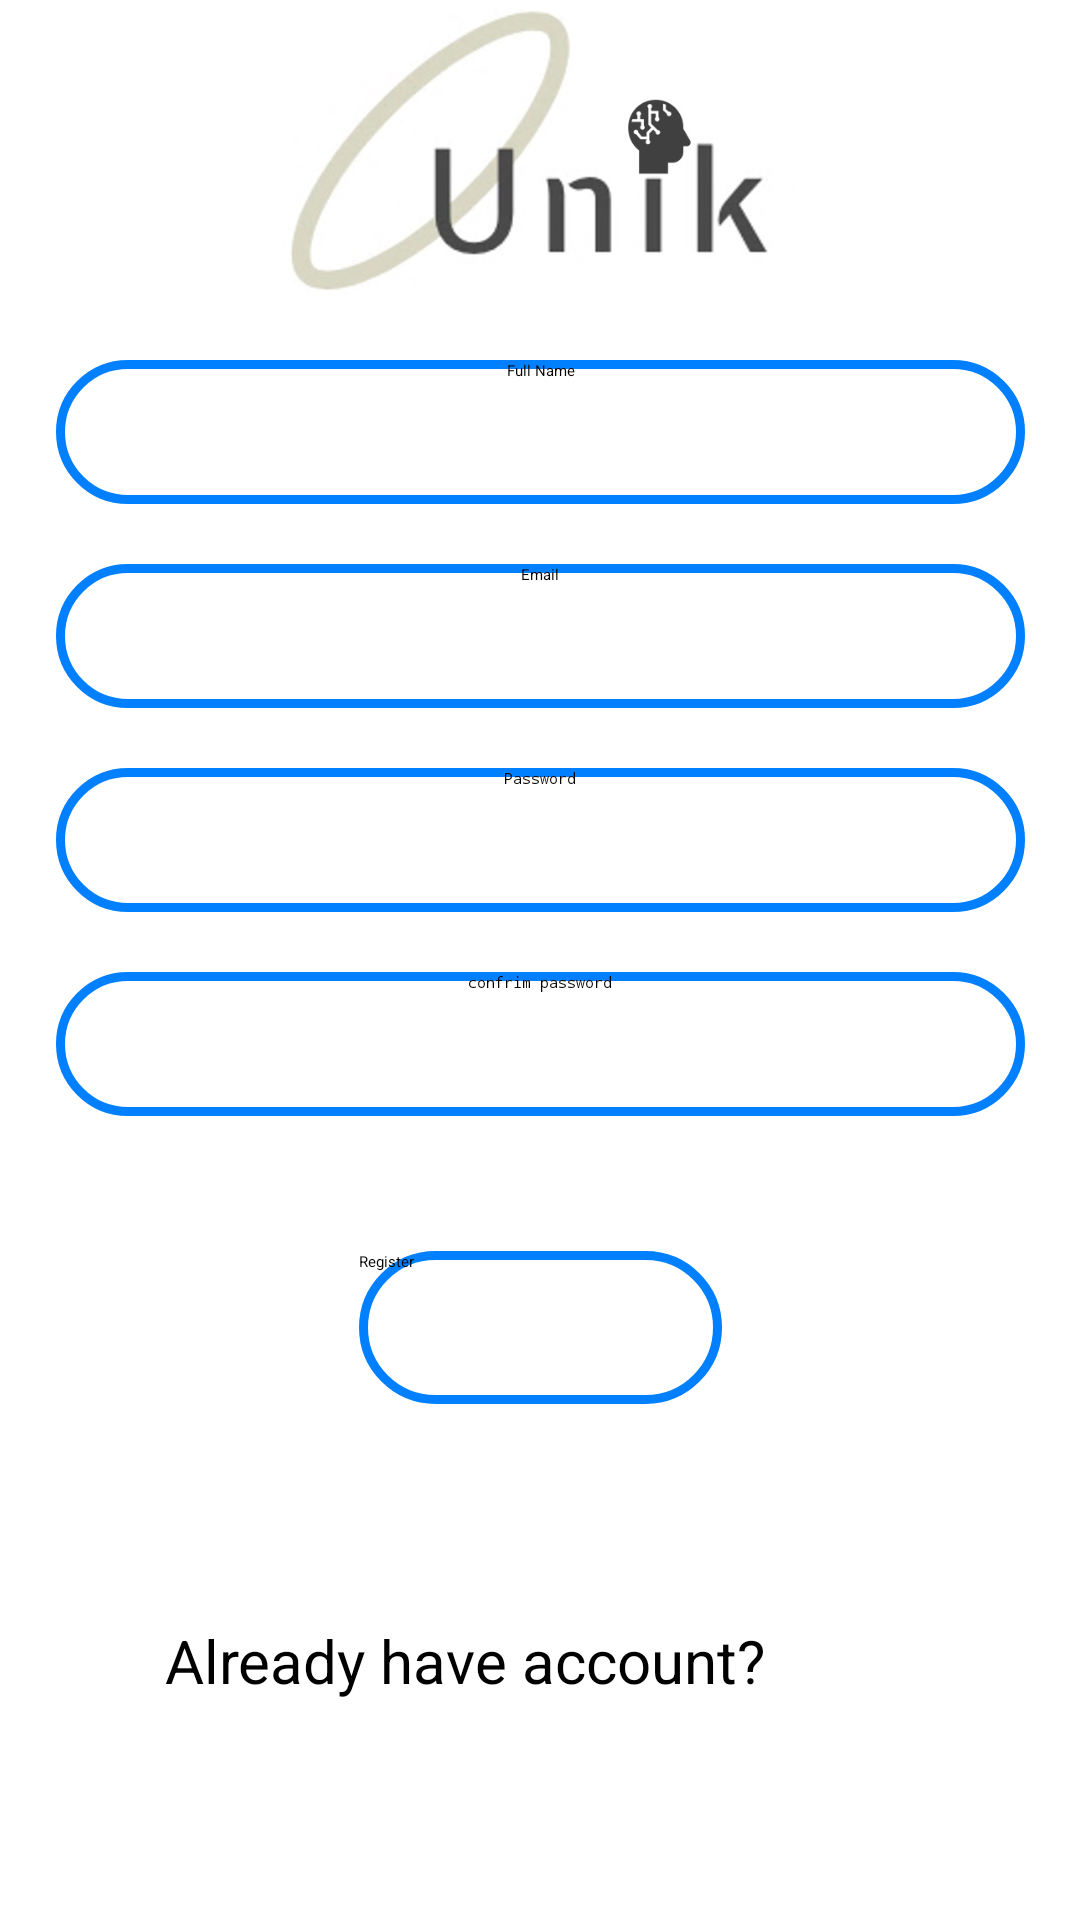

This screen was rendered from an Android layout file. Write that file and the resources it references.
<!-- AndroidManifest.xml: application theme Theme.WriAppEmailandGoogleSignIn -->
<!-- res/layout/activity_register.xml -->
<?xml version="1.0" encoding="utf-8"?>
<androidx.constraintlayout.widget.ConstraintLayout xmlns:android="http://schemas.android.com/apk/res/android"
    xmlns:app="http://schemas.android.com/apk/res-auto"
    xmlns:tools="http://schemas.android.com/tools"
    android:layout_width="match_parent"
    android:layout_height="match_parent"
    tools:context=".Register">

    <ImageView
        android:id="@+id/logo"
        android:layout_width="wrap_content"
        android:layout_height="100dp"
        android:src="@drawable/logo1"
        app:layout_constraintLeft_toLeftOf="parent"
        app:layout_constraintRight_toRightOf="parent"
        app:layout_constraintTop_toTopOf="parent"
        />



    <EditText
        android:id="@+id/registerFullName"
        android:layout_width="323dp"
        android:layout_height="48dp"
        android:layout_marginTop="120dp"
        android:hint="Full Name"
        android:textAlignment="center"
        android:background="@drawable/edt_background"
        android:inputType="text"
        android:selectAllOnFocus="true"
        app:layout_constraintEnd_toEndOf="parent"
        app:layout_constraintStart_toStartOf="parent"
        app:layout_constraintTop_toTopOf="parent" />

    <EditText
        android:id="@+id/registerEmail"
        android:layout_width="323dp"
        android:layout_height="48dp"
        android:layout_marginTop="20dp"
        android:hint="Email"
        android:textAlignment="center"
        android:background="@drawable/edt_background"
        android:inputType="textEmailAddress"
        android:selectAllOnFocus="true"
        app:layout_constraintEnd_toEndOf="parent"
        app:layout_constraintStart_toStartOf="parent"
        app:layout_constraintTop_toBottomOf="@+id/registerFullName" />



    <EditText
        android:id="@+id/registerPassword"
        android:layout_width="323dp"
        android:layout_height="48dp"
        android:layout_marginTop="20dp"
        android:background="@drawable/edt_background"
        android:hint="Password"
        android:inputType="textPassword"
        android:selectAllOnFocus="true"
        android:textAlignment="center"
        app:layout_constraintEnd_toEndOf="parent"
        app:layout_constraintStart_toStartOf="parent"
        app:layout_constraintTop_toBottomOf="@+id/registerEmail" />

    <EditText
        android:id="@+id/confirmPassword"
        android:layout_width="323dp"
        android:layout_height="48dp"
        android:layout_marginTop="20dp"
        android:background="@drawable/edt_background"
        android:hint="confrim password"
        android:inputType="textPassword"
        android:selectAllOnFocus="true"
        android:textAlignment="center"
        app:layout_constraintEnd_toEndOf="parent"
        app:layout_constraintStart_toStartOf="parent"
        app:layout_constraintTop_toBottomOf="@+id/registerPassword" />

    <Button
        android:id="@+id/btnRegister"
        android:layout_width="121dp"
        android:layout_height="51dp"
        android:layout_gravity="start"
        android:layout_marginTop="2dp"
        android:background="@drawable/edt_background"
        android:text="Register"
        android:textAllCaps="false"
        app:layout_constraintBottom_toBottomOf="parent"
        app:layout_constraintEnd_toEndOf="parent"
        app:layout_constraintStart_toStartOf="parent"
        app:layout_constraintTop_toBottomOf="@+id/confirmPassword"
        app:layout_constraintVertical_bias="0.2"/>



    <TextView
        android:id="@+id/tvAlreadyHaveAccount"
        android:layout_width="250dp"
        android:layout_height="30dp"
        app:layout_constraintBottom_toBottomOf="parent"
        app:layout_constraintEnd_toEndOf="parent"
        app:layout_constraintStart_toStartOf="parent"
        app:layout_constraintTop_toBottomOf="@+id/btnRegister"
        android:layout_marginTop="2dp"
        android:text="Already have account?"
        android:textSize="20sp"/>



</androidx.constraintlayout.widget.ConstraintLayout>
<!-- resources referenced by this layout -->
<resources>
  <!-- drawable edt_background (drawable) -->
  <?xml version="1.0" encoding="utf-8"?>
  <shape xmlns:android="http://schemas.android.com/apk/res/android">
      android:shape="rectangle">
      <corners android:radius="30dp"/>
      <stroke
          android:color="#0080fe"
          android:width="3dp"/>
  
  
  </shape>
  <!-- drawable logo1: png bitmap (drawable, 19485 bytes) -->
</resources>
